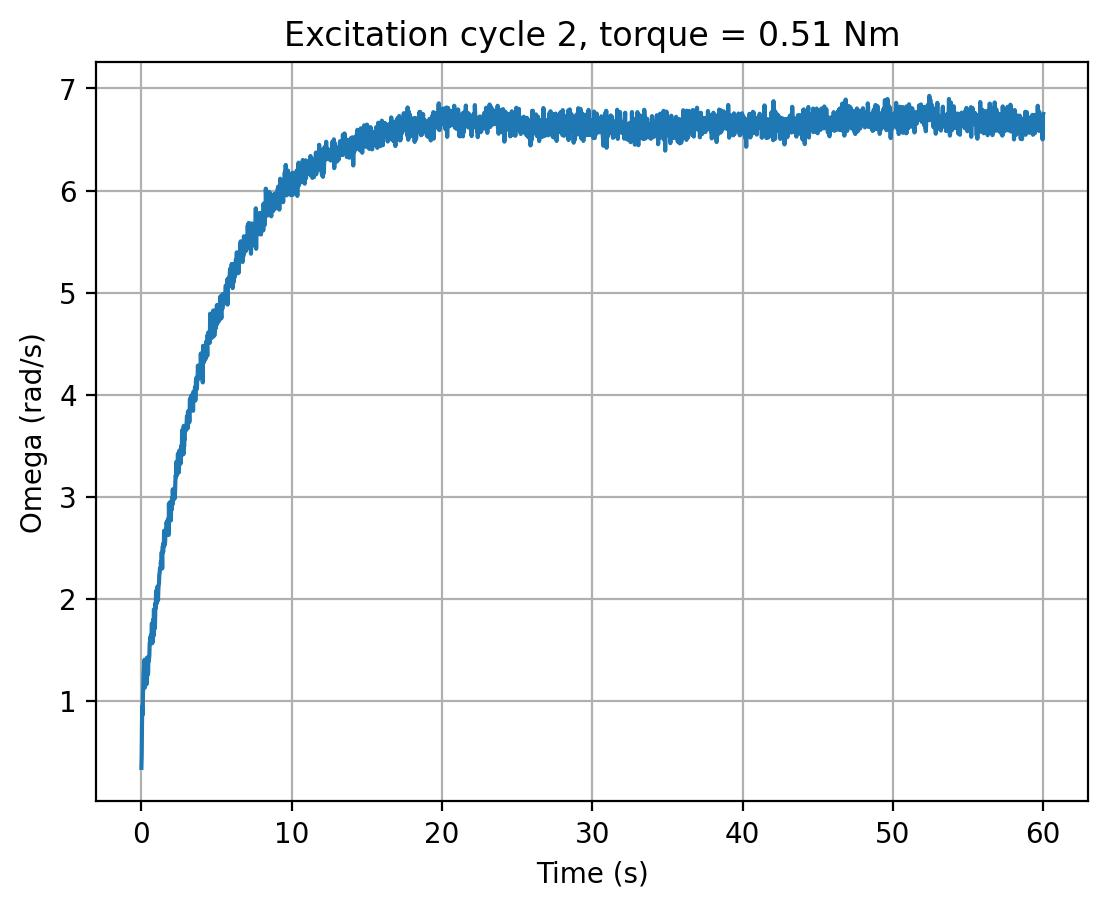

The data file committed next to this chart (first rows):
cycle, time_s, omega_rad_s, torque_input
2, 0.0, 0.3446, 0.51
2, 0.02011, 0.4695, 0.51
2, 0.04158, 0.7909, 0.51
2, 0.06264, 0.9476, 0.51
2, 0.08376, 0.8648, 0.51
2, 0.1054, 1.069, 0.51
2, 0.1265, 1.145, 0.51
2, 0.1476, 1.267, 0.51
2, 0.1686, 1.317, 0.51
2, 0.1896, 1.33, 0.51
2, 0.211, 1.404, 0.51
2, 0.2319, 1.131, 0.51
2, 0.2531, 1.27, 0.51
2, 0.2741, 1.278, 0.51
2, 0.2948, 1.206, 0.51
2, 0.3157, 1.174, 0.51
2, 0.3367, 1.247, 0.51
2, 0.3578, 1.166, 0.51
2, 0.3789, 1.425, 0.51
2, 0.4002, 1.248, 0.51
2, 0.4218, 1.373, 0.51
2, 0.4434, 1.271, 0.51
2, 0.4649, 1.414, 0.51
2, 0.4864, 1.389, 0.51
2, 0.5073, 1.417, 0.51
2, 0.5288, 1.443, 0.51
2, 0.5503, 1.557, 0.51
2, 0.5719, 1.584, 0.51
2, 0.593, 1.621, 0.51
2, 0.6145, 1.602, 0.51
2, 0.636, 1.646, 0.51
2, 0.6575, 1.573, 0.51
2, 0.6789, 1.679, 0.51
2, 0.7003, 1.761, 0.51
2, 0.7215, 1.565, 0.51
2, 0.7431, 1.603, 0.51
2, 0.7646, 1.587, 0.51
2, 0.786, 1.797, 0.51
2, 0.8074, 1.636, 0.51
2, 0.8287, 1.896, 0.51
2, 0.8501, 1.896, 0.51
2, 0.8716, 1.867, 0.51
2, 0.893, 1.708, 0.51
2, 0.9144, 1.81, 0.51
2, 0.9353, 1.958, 0.51
2, 0.9561, 1.91, 0.51
2, 0.9772, 2.078, 0.51
2, 0.9984, 2.009, 0.51
2, 1.02, 1.955, 0.51
2, 1.041, 2.084, 0.51
2, 1.062, 2.119, 0.51
2, 1.084, 2.043, 0.51
2, 1.105, 1.984, 0.51
2, 1.127, 2.087, 0.51
2, 1.148, 2.136, 0.51
2, 1.17, 2.147, 0.51
2, 1.191, 2.24, 0.51
2, 1.212, 2.248, 0.51
2, 1.234, 2.296, 0.51
2, 1.255, 2.292, 0.51
... 2,744 more rows
